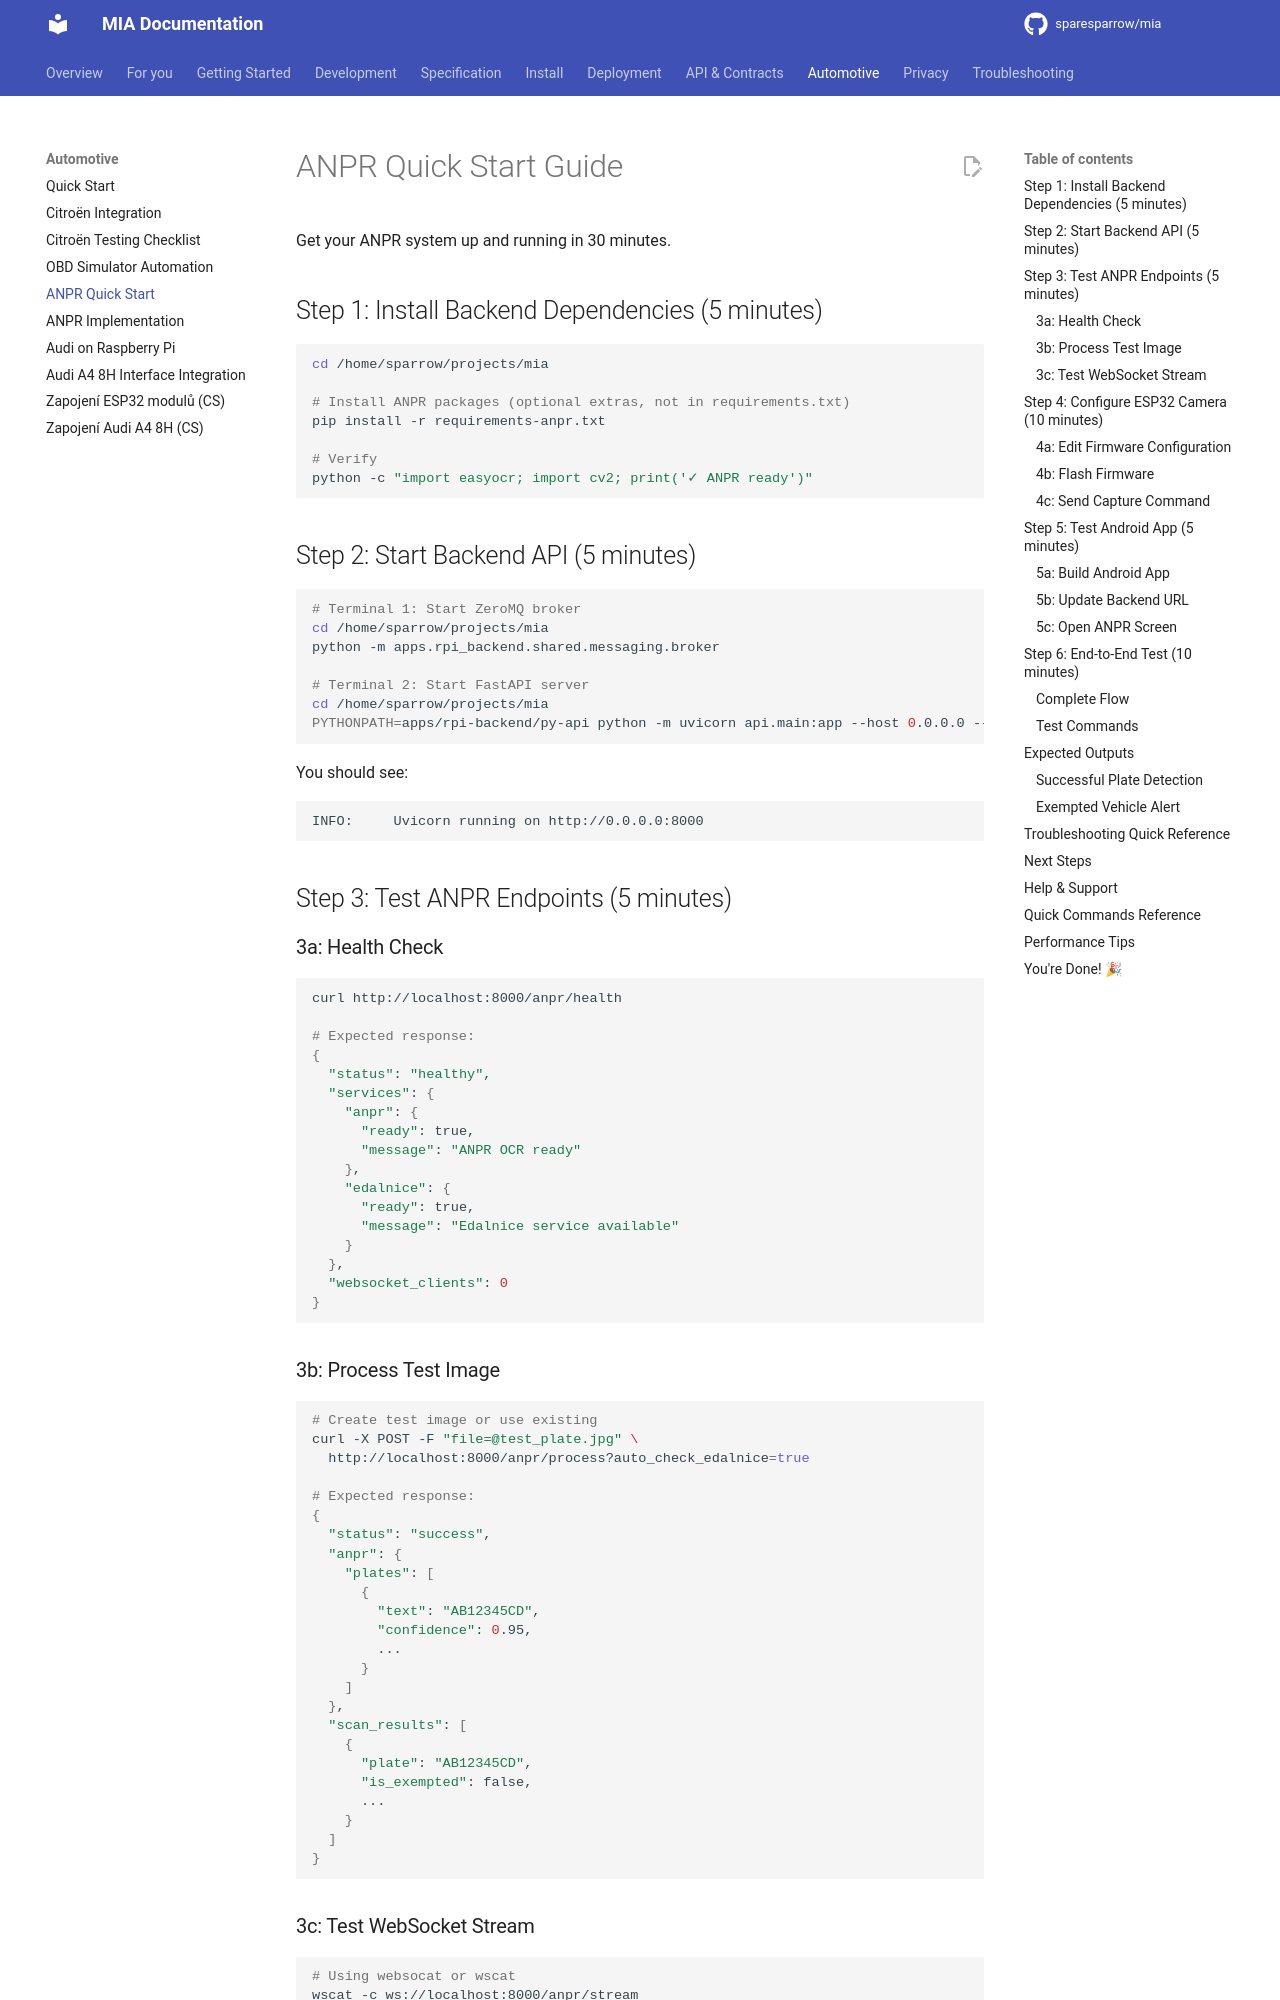

repository: sparesparrow/mia · page: docs/ANPR_QUICK_START/index.html · generator: mkdocs

# ANPR Quick Start Guide

Get your ANPR system up and running in 30 minutes.

## Step 1: Install Backend Dependencies (5 minutes)

```bash
cd /home/sparrow/projects/mia

# Install ANPR packages (optional extras, not in requirements.txt)
pip install -r requirements-anpr.txt

# Verify
python -c "import easyocr; import cv2; print('✓ ANPR ready')"
```

## Step 2: Start Backend API (5 minutes)

```bash
# Terminal 1: Start ZeroMQ broker
cd /home/sparrow/projects/mia
python -m apps.rpi_backend.shared.messaging.broker

# Terminal 2: Start FastAPI server
cd /home/sparrow/projects/mia
PYTHONPATH=apps/rpi-backend/py-api python -m uvicorn api.main:app --host 0.0.0.0 --port 8000 --reload
```

You should see:
```
INFO:     Uvicorn running on http://0.0.0.0:8000
```

## Step 3: Test ANPR Endpoints (5 minutes)

### 3a: Health Check

```bash
curl http://localhost:8000/anpr/health

# Expected response:
{
  "status": "healthy",
  "services": {
    "anpr": {
      "ready": true,
      "message": "ANPR OCR ready"
    },
    "edalnice": {
      "ready": true,
      "message": "Edalnice service available"
    }
  },
  "websocket_clients": 0
}
```

### 3b: Process Test Image

```bash
# Create test image or use existing
curl -X POST -F "file=@test_plate.jpg" \
  http://localhost:8000/anpr/process?auto_check_edalnice=true

# Expected response:
{
  "status": "success",
  "anpr": {
    "plates": [
      {
        "text": "AB12345CD",
        "confidence": 0.95,
        ...
      }
    ]
  },
  "scan_results": [
    {
      "plate": "AB12345CD",
      "is_exempted": false,
      ...
    }
  ]
}
```

### 3c: Test WebSocket Stream

```bash
# Using websocat or wscat
wscat -c ws://localhost:8000/anpr/stream

# Send ping to keep connection alive
{"type": "ping"}

# You should receive:
{"type": "pong", "timestamp": "2024-01-01T12:00:00"}
```

## Step 4: Configure ESP32 Camera (10 minutes)
